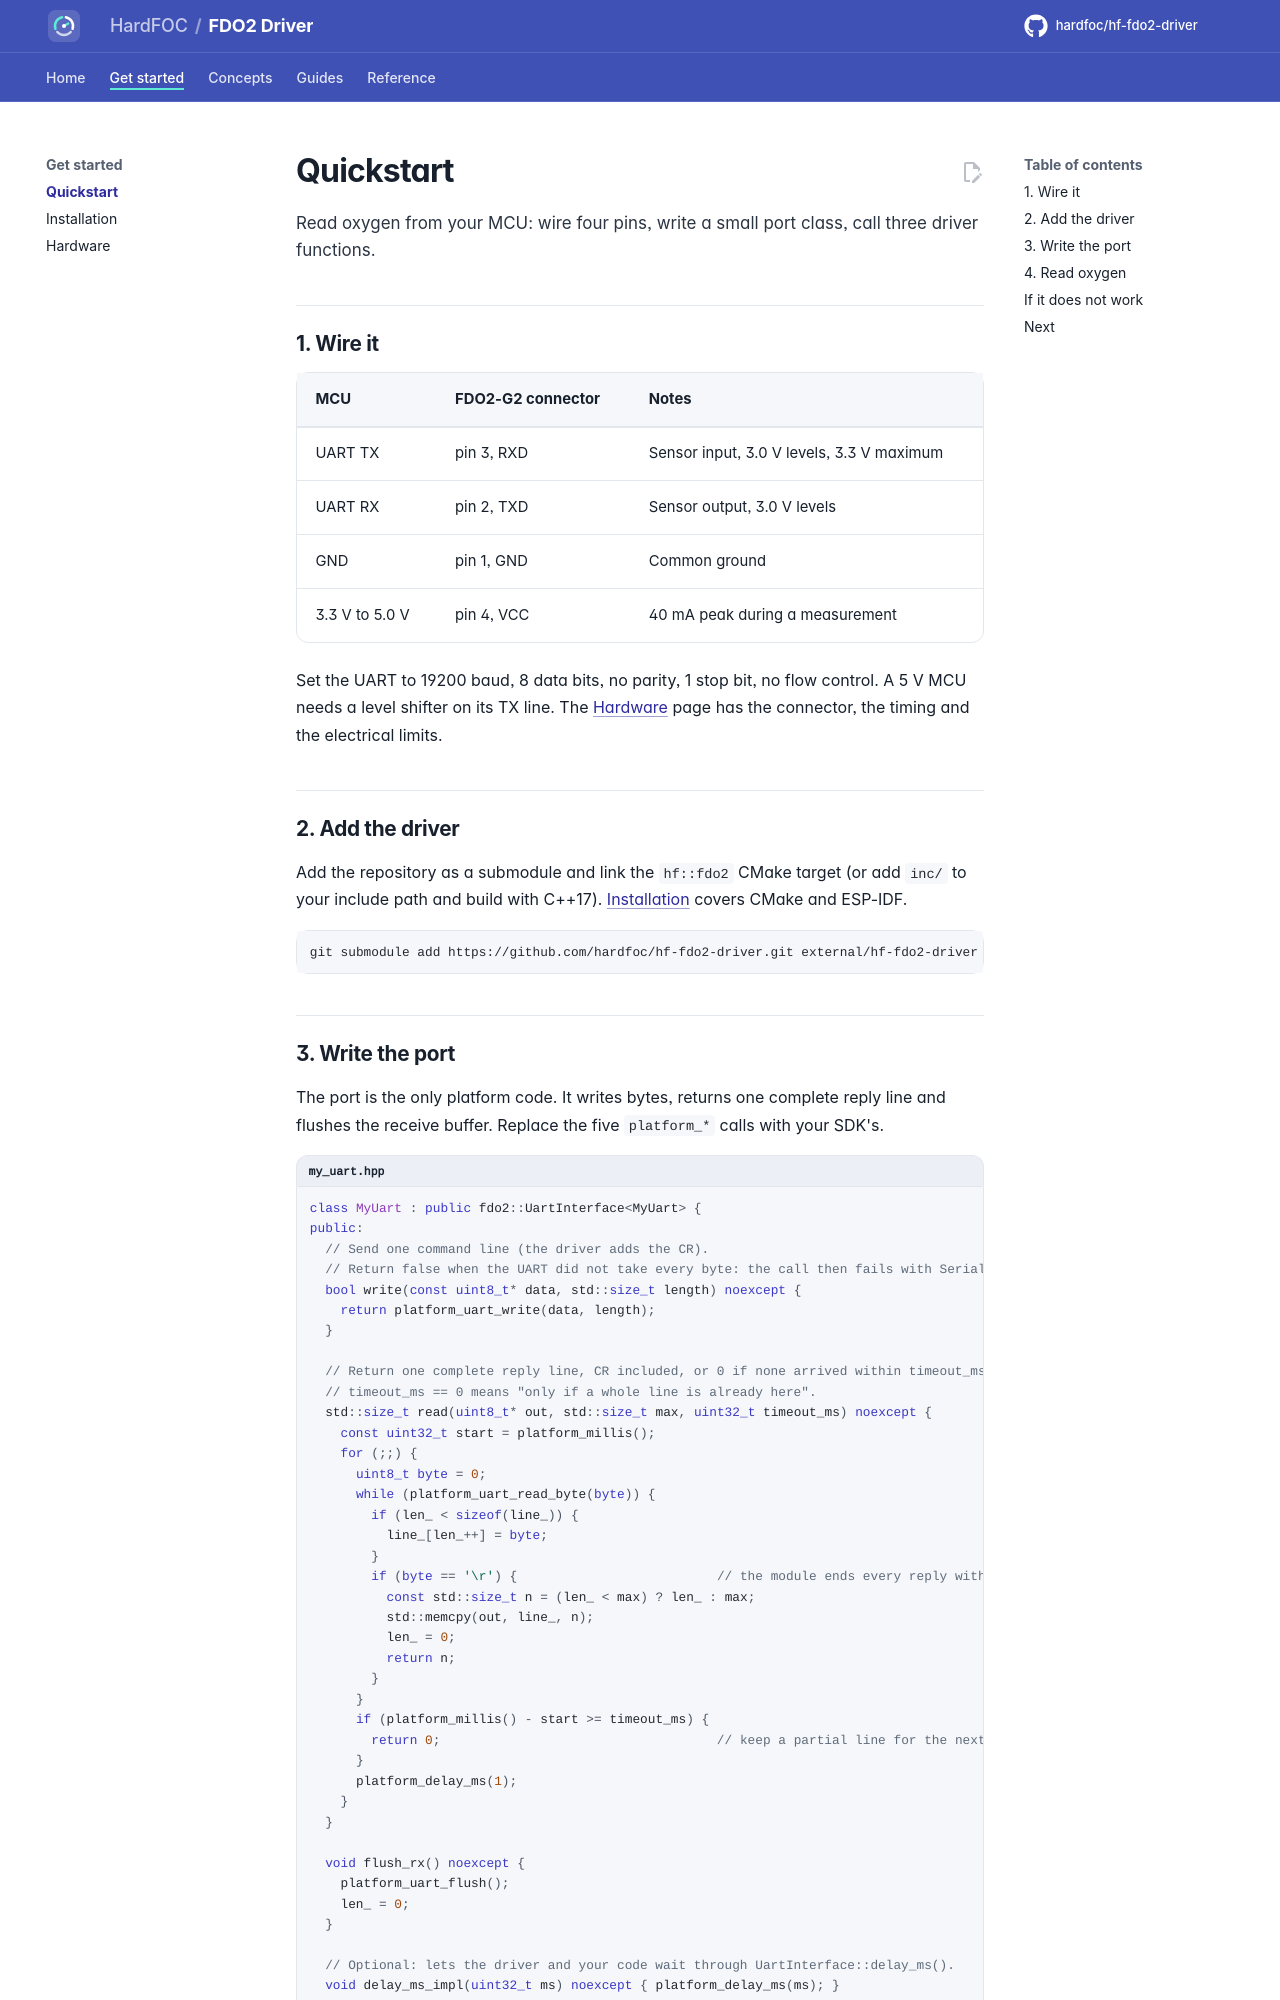

repository: hardfoc/hf-fdo2-driver · page: dev/quickstart/index.html · generator: mkdocs

# Quickstart

Read oxygen from your MCU: wire four pins, write a small port class, call three driver functions.

## 1. Wire it

| MCU | FDO2-G2 connector | Notes |
| --- | --- | --- |
| UART TX | pin 3, RXD | Sensor input, 3.0 V levels, 3.3 V maximum |
| UART RX | pin 2, TXD | Sensor output, 3.0 V levels |
| GND | pin 1, GND | Common ground |
| 3.3 V to 5.0 V | pin 4, VCC | 40 mA peak during a measurement |

Set the UART to 19200 baud, 8 data bits, no parity, 1 stop bit, no flow control. A 5 V MCU needs a level
shifter on its TX line. The [Hardware](hardware.md) page has the connector, the timing and the electrical limits.

## 2. Add the driver

Add the repository as a submodule and link the `hf::fdo2` CMake target (or add `inc/` to your include path and
build with C++17). [Installation](installation.md) covers CMake and ESP-IDF.

```bash
git submodule add https://github.com/hardfoc/hf-fdo2-driver.git external/hf-fdo2-driver
```

## 3. Write the port

The port is the only platform code. It writes bytes, returns one complete reply line and flushes the receive
buffer. Replace the five `platform_*` calls with your SDK's.

```cpp title="my_uart.hpp"
--8<-- "tests/docs/my_uart.hpp:port"
```

`read()` must return a whole line ending in CR, or nothing. [Porting](porting.md) explains why and lists the
rules for each method.
